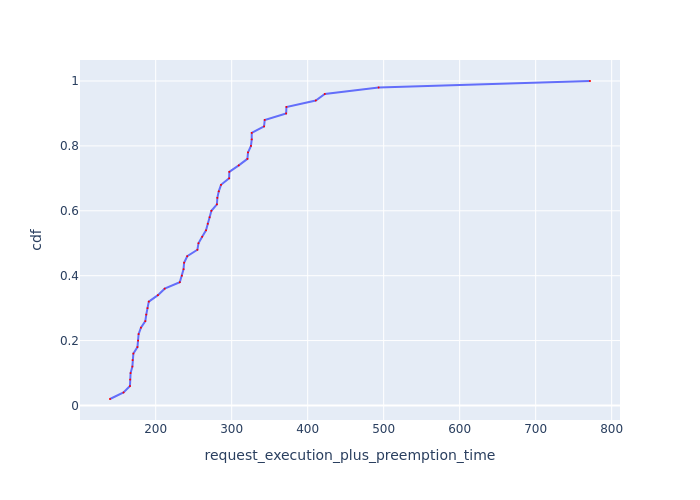

The data file committed next to this chart (first rows):
Request Id, request_execution_plus_preemption_time, cdf
0_24, 139.9, 0.02
0_28, 157.7, 0.04
0_31, 166.1, 0.06
0_18, 166.4, 0.08
0_49, 167, 0.1
0_38, 169.3, 0.12
0_16, 169.6, 0.14
0_17, 170.6, 0.16
0_41, 176, 0.18
0_15, 176.8, 0.2
0_13, 177.5, 0.22
0_40, 180.6, 0.24
0_34, 186.4, 0.26
0_32, 187.6, 0.28
0_35, 189.3, 0.3
0_20, 190.9, 0.32
0_12, 202.9, 0.34
0_37, 211.8, 0.36
0_9, 231.7, 0.38
0_29, 234.4, 0.4
0_21, 236.6, 0.42
0_33, 237.4, 0.44
0_2, 241.5, 0.46
0_4, 254.9, 0.48
0_5, 256.3, 0.5
0_26, 261.2, 0.52
0_45, 266.2, 0.54
0_8, 268.6, 0.56
0_3, 271, 0.58
0_48, 273.3, 0.6
0_47, 280.5, 0.62
0_46, 281.1, 0.64
0_22, 283, 0.66
0_42, 285.9, 0.68
0_6, 296.6, 0.7
0_11, 296.9, 0.72
0_27, 309.3, 0.74
0_1, 320.7, 0.76
0_23, 321.5, 0.78
0_36, 325.4, 0.8
0_10, 326.4, 0.82
0_14, 326.4, 0.84
0_0, 342.6, 0.86
0_19, 343.5, 0.88
0_25, 371.7, 0.9
0_43, 372, 0.92
0_39, 410.6, 0.94
0_30, 422.5, 0.96
0_44, 493.4, 0.98
0_7, 771.5, 1.0
